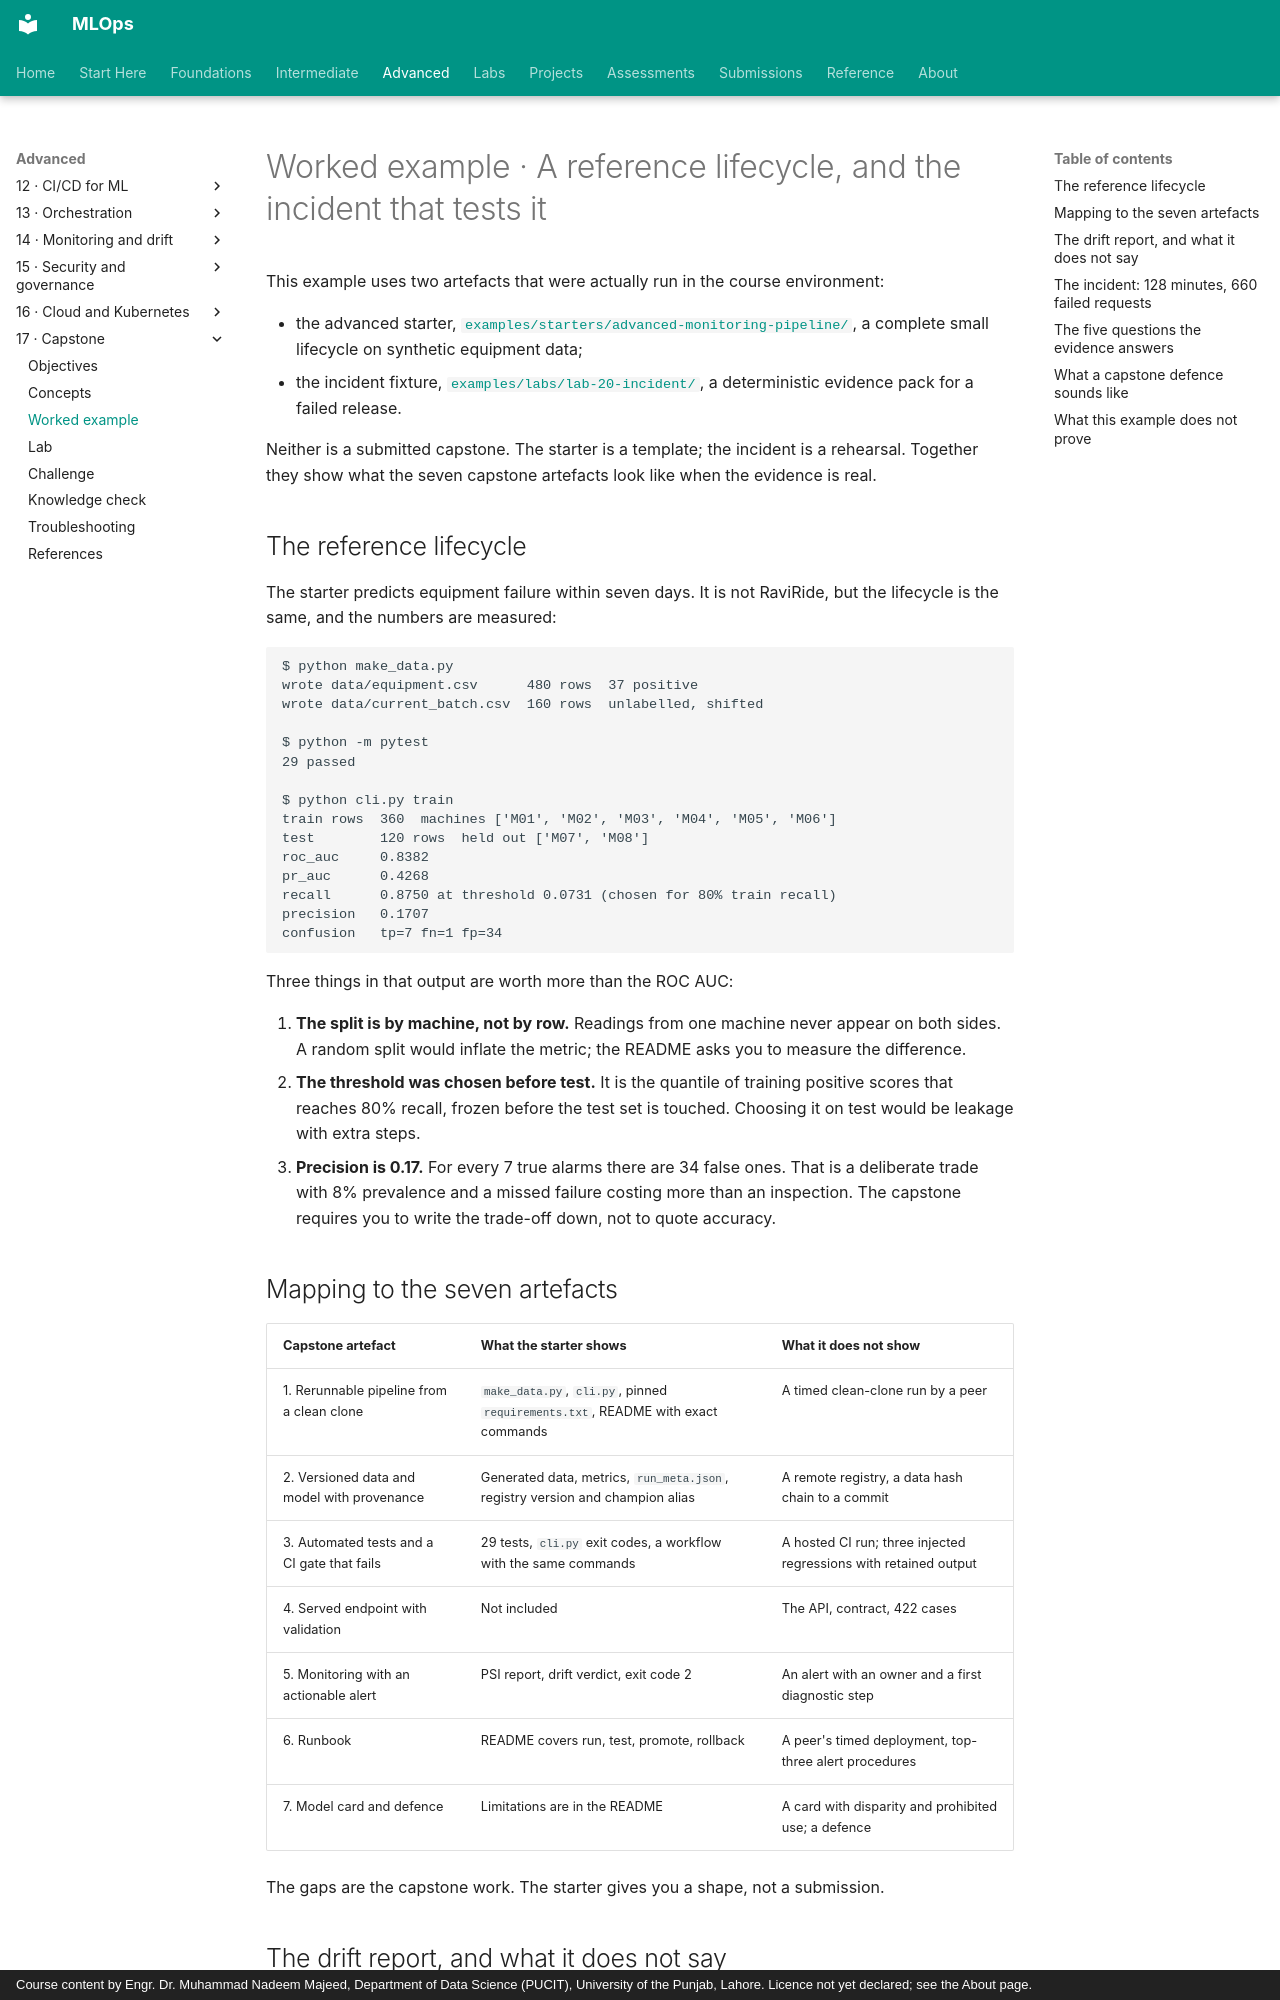

repository: nadeem-majeedch/MLOps · page: modules/17-capstone/worked-example/index.html · generator: mkdocs · copyright: Course content by Engr. Dr. Muhammad Nadeem Majeed, Department of Data Science (PUCIT), University of the Punjab, Lahore. Licence not yet declared; see the About page.

# Worked example · A reference lifecycle, and the incident that tests it

This example uses two artefacts that were actually run in the course environment:

- the advanced starter, [`examples/starters/advanced-monitoring-pipeline/`](https://github.com/nadeem-majeedch/MLOps/tree/main/examples/starters/advanced-monitoring-pipeline), a complete small lifecycle on synthetic equipment data;
- the incident fixture, [`examples/labs/lab-20-incident/`](https://github.com/nadeem-majeedch/MLOps/tree/main/examples/labs/lab-20-incident), a deterministic evidence pack for a failed release.

Neither is a submitted capstone. The starter is a template; the incident is a rehearsal. Together they show what the seven capstone artefacts look like when the evidence is real.

## The reference lifecycle

The starter predicts equipment failure within seven days. It is not RaviRide, but the lifecycle is the same, and the numbers are measured:

```text
$ python make_data.py
wrote data/equipment.csv      480 rows  37 positive
wrote data/current_batch.csv  160 rows  unlabelled, shifted

$ python -m pytest
29 passed

$ python cli.py train
train rows  360  machines ['M01', 'M02', 'M03', 'M04', 'M05', 'M06']
test        120 rows  held out ['M07', 'M08']
roc_auc     0.8382
pr_auc      0.4268
recall      0.8750 at threshold 0.0731 (chosen for 80% train recall)
precision   0.1707
confusion   tp=7 fn=1 fp=34
```

Three things in that output are worth more than the ROC AUC:

1. **The split is by machine, not by row.** Readings from one machine never appear on both sides. A random split would inflate the metric; the README asks you to measure the difference.
2. **The threshold was chosen before test.** It is the quantile of training positive scores that reaches 80% recall, frozen before the test set is touched. Choosing it on test would be leakage with extra steps.
3. **Precision is 0.17.** For every 7 true alarms there are 34 false ones. That is a deliberate trade with 8% prevalence and a missed failure costing more than an inspection. The capstone requires you to write the trade-off down, not to quote accuracy.

## Mapping to the seven artefacts

| Capstone artefact | What the starter shows | What it does not show |
|---|---|---|
| 1. Rerunnable pipeline from a clean clone | `make_data.py`, `cli.py`, pinned `requirements.txt`, README with exact commands | A timed clean-clone run by a peer |
| 2. Versioned data and model with provenance | Generated data, metrics, `run_meta.json`, registry version and champion alias | A remote registry, a data hash chain to a commit |
| 3. Automated tests and a CI gate that fails | 29 tests, `cli.py` exit codes, a workflow with the same commands | A hosted CI run; three injected regressions with retained output |
| 4. Served endpoint with validation | Not included | The API, contract, 422 cases |
| 5. Monitoring with an actionable alert | PSI report, drift verdict, exit code 2 | An alert with an owner and a first diagnostic step |
| 6. Runbook | README covers run, test, promote, rollback | A peer's timed deployment, top-three alert procedures |
| 7. Model card and defence | Limitations are in the README | A card with disparity and prohibited use; a defence |

The gaps are the capstone work. The starter gives you a shape, not a submission.
